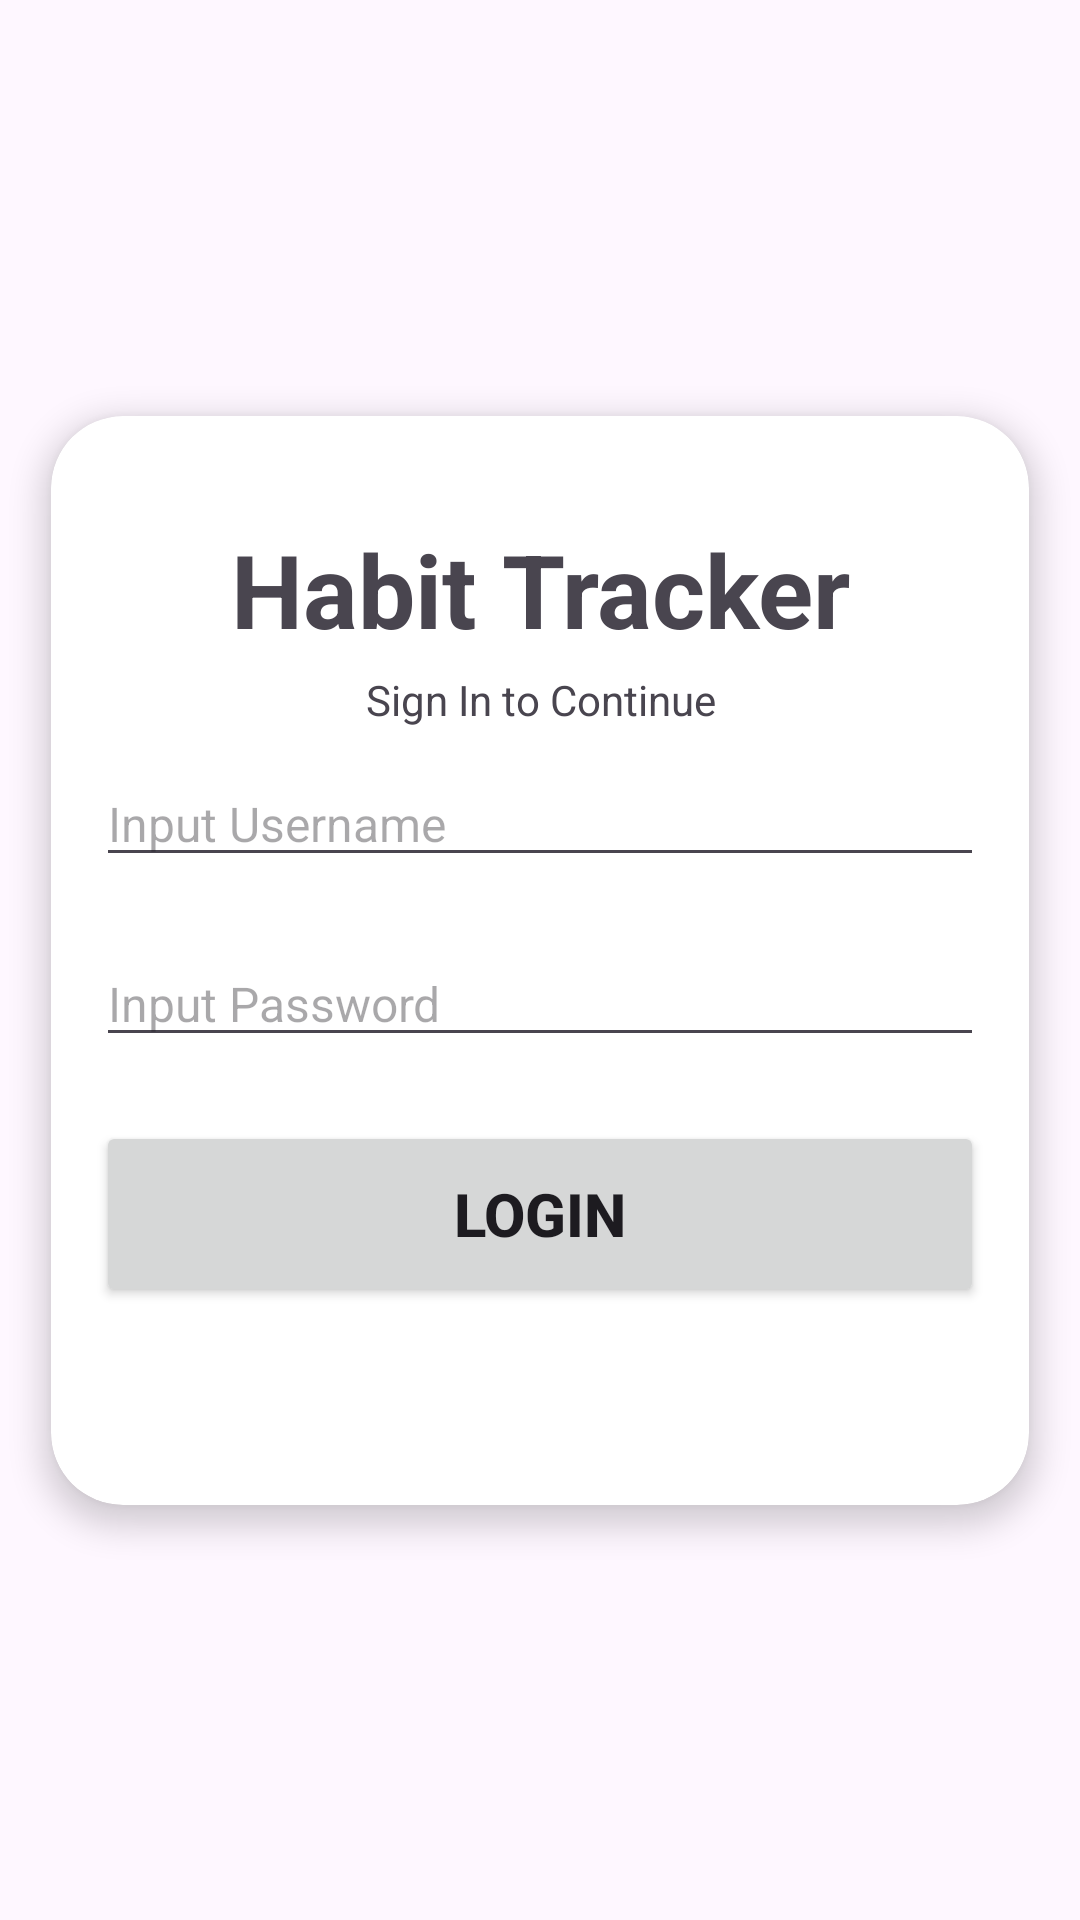

Write the Android layout XML for this screen, with the resource values it uses.
<!-- AndroidManifest.xml: application theme Theme.ANMP_UTS -->
<!-- res/layout/fragment_login.xml -->
<?xml version="1.0" encoding="utf-8"?>
<androidx.constraintlayout.widget.ConstraintLayout xmlns:android="http://schemas.android.com/apk/res/android"
    xmlns:app="http://schemas.android.com/apk/res-auto"
    xmlns:tools="http://schemas.android.com/tools"
    android:layout_width="match_parent"
    android:layout_height="match_parent"
    android:layout_marginStart="24dp"
    android:layout_marginEnd="24dp"
    tools:context=".LoginFragment">

    <androidx.cardview.widget.CardView
        android:layout_width="326dp"
        android:layout_height="363dp"
        app:cardCornerRadius="24dp"
        app:cardElevation="6dp"
        app:layout_constraintBottom_toBottomOf="parent"
        app:layout_constraintEnd_toEndOf="parent"
        app:layout_constraintStart_toStartOf="parent"
        app:layout_constraintTop_toTopOf="parent">

        <TextView
            android:id="@+id/textView"
            android:layout_width="match_parent"
            android:layout_height="wrap_content"
            android:layout_marginTop="35dp"
            android:text="Habit Tracker"
            android:textAlignment="center"
            android:textSize="34sp"
            android:textStyle="bold" />

        <TextView
            android:id="@+id/textView2"
            android:layout_width="match_parent"
            android:layout_height="wrap_content"
            android:layout_marginTop="85dp"
            android:text="Sign In to Continue"
            android:textAlignment="center" />

        <Button
            android:id="@+id/button_login"
            android:layout_width="match_parent"
            android:layout_height="62dp"
            android:layout_marginLeft="15dp"
            android:layout_marginTop="235dp"
            android:layout_marginRight="15dp"
            android:layout_marginBottom="10dp"
            android:text="Login"
            android:textSize="20sp"
            android:textStyle="bold" />

        <EditText
            android:id="@+id/nameTxt"
            android:layout_width="match_parent"
            android:layout_height="wrap_content"
            android:layout_marginLeft="15dp"
            android:layout_marginTop="115dp"
            android:layout_marginRight="15dp"
            android:ems="10"
            android:hint="Input Username"
            android:inputType="text"
            android:textSize="16sp" />

        <EditText
            android:id="@+id/passwordTxt"
            android:layout_width="match_parent"
            android:layout_height="wrap_content"
            android:layout_marginLeft="15dp"
            android:layout_marginTop="175dp"
            android:layout_marginRight="15dp"
            android:ems="10"
            android:hint="Input Password"
            android:inputType="text"
            android:textSize="16sp"
            android:visibility="visible" />

    </androidx.cardview.widget.CardView>
</androidx.constraintlayout.widget.ConstraintLayout>
<!-- resources referenced by this layout -->
<resources>
  <style name="Theme.ANMP_UTS" parent="Base.Theme.ANMP_UTS" />
  <style name="Base.Theme.ANMP_UTS" parent="Theme.Material3.DayNight.NoActionBar">
          
          
      </style>
</resources>
